Run: headless pygame with SDL's dummy video driver; simulated clock (each Clock.tick advances the game by its frame time, no real sleeping); random seed 0; keys injected as events and as key.get_pressed() state; no mouse input.
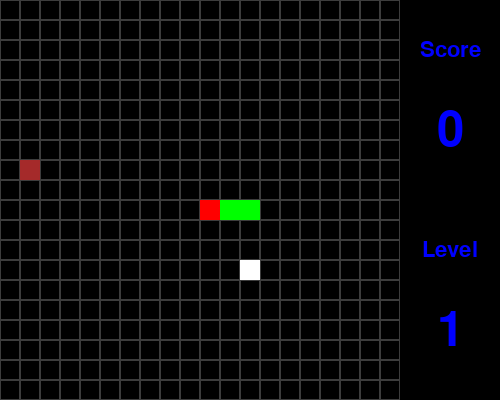
Frame 1 of 4 · flips 1–60 · no input
Frame 2 of 4 · flips 61–180 · tapped SPACE, RETURN · held RIGHT (→), D · screen unchanged from frame 1, image omitted
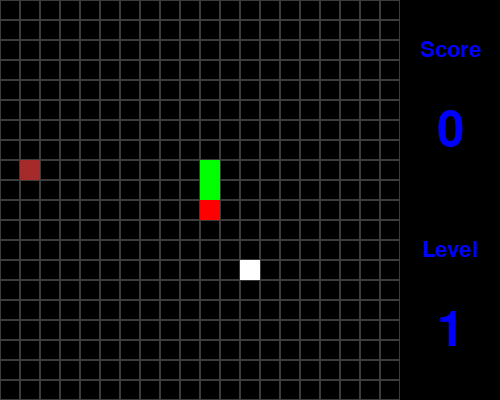
Frame 3 of 4 · flips 181–300 · held DOWN (↓), S
Frame 4 of 4 · flips 301–420 · held LEFT (←), A, UP (↑), W · screen same as frame 1, image omitted

The pygame program that drew these frames:

import pygame, sys, random, time
pygame.init()
pygame.display.set_caption("Snake")
screen = pygame.display.set_mode((500,400))
clock = pygame.time.Clock()
font = pygame.font.Font(None,72)
font1 = pygame.font.Font(None,32)
text = font.render("Game Over", True, (255,0,0))
text1 = font1.render("Score", True, (0,0,255))
text2 = font1.render("Level", True, (0,0,255))
score = 0
level = 0
n_walls = 2
FPS = 2
Over = False
class Snake:
    def __init__(self):
        self.body = [[10,10], [11,10], [12,10]]
        self.dx = -1
        self.dy = 0
    def move(self):
        for event in pygame.event.get():
            if event.type == pygame.QUIT:
                pygame.quit()
                sys.exit()
            if event.type == pygame.KEYDOWN:
                if event.key == pygame.K_UP and self.body[1][1] != self.body[0][1] - 1:
                    self.dy = -1
                    self.dx = 0
                if event.key == pygame.K_DOWN and self.body[1][1] != self.body[0][1] + 1:
                    self.dy = 1
                    self.dx = 0
                if event.key == pygame.K_RIGHT and self.body[1][0] != self.body[0][0] + 1:
                    self.dx = 1
                    self.dy = 0
                if event.key == pygame.K_LEFT and self.body[1][0] != self.body[0][0] - 1:
                    self.dx = -1
                    self.dy = 0
        for i in range (len(self.body)-1,0,-1):
            self.body[i][0] = self.body[i-1][0]
            self.body[i][1] = self.body[i-1][1]
        self.body[0][0] += self.dx
        self.body[0][1] += self.dy
        if self.body[0][0] == -1:
            self.body[0][0] = 19
        if self.body[0][0] == 20:
            self.body[0][0] = 0
        if self.body[0][1] == -1:
            self.body[0][1] = 19
        if self.body[0][1] == 20:
            self.body[0][1] = 0
    def draw(self,screen):
        x, y = self.body[0]
        pygame.draw.rect(screen, (255, 0, 0), pygame.Rect(x * 20, y * 20, 20, 20))
        for q in self.body[1:]:
            pygame.draw.rect(screen, (0, 255, 0), pygame.Rect(q[0] * 20, q[1] * 20, 20, 20))
    def append(self, food):
        self.body.append([food.x,food.y])
class Food:
    def __init__(self, S1, walls):
        self.x = random.randint(0,19)
        self.y = random.randint(0,19)
        i = 0
        u = 0
        while i < len(S1.body):
            while u < len(walls):
                if walls[u][0] == self.x and walls[u][1] == self.y:
                    self.x = random.randint(0,19)
                    self.y = random.randint(0,19)
                    u = 0
                else:
                    u += 1
            if S1.body[i][0] == self.x and S1.body[i][1] == self.y:
                i = 0
                self.x = random.randint(0,19)
                self.y = random.randint(0,19)
            else:
                i += 1
    def draw(self, screen):
        pygame.draw.rect(screen, (255,255,255), pygame.Rect(self.x*20,self.y*20,20,20))
    def new(self, S1, walls):
        self.x = random.randint(0,19)
        self.y = random.randint(0,19)
        i = 0
        u = 0
        while i < len(S1.body):
            while u < len(walls):
                if walls[u][0] == self.x and walls[u][1] == self.y:
                    self.x = random.randint(0,19)
                    self.y = random.randint(0,19)
                    u = 0
                else:
                    u += 1
            if S1.body[i][0] == self.x and S1.body[i][1] == self.y:
                i = 0
                self.x = random.randint(0,19)
                self.y = random.randint(0,19)
            else:
                i += 1
def Wall(S1, F1, walls):
    x = random.randint(0,19)
    y = random.randint(0,19)
    i = 0
    u = 0
    while i < len(S1.body):
        while u < len(walls):
            if walls[u][0] == x and walls[u][1] == y:
                x = random.randint(0,19)
                y = random.randint(0,19)
                u = 0
            else:
                u += 1
        if (S1.body[i][0] == x and S1.body[i][1] == y) or (F1.x == x and F1.y == y):
            i = 0
            x = random.randint(0,19)
            y = random.randint(0,19)
        else:
            i += 1
    return [x,y]
def draw(i, screen):
    pygame.draw.rect(screen, (165,42,42), pygame.Rect(i[0]*20,i[1]*20,20,20))
def Grid(screen):
    for x in range(0, 400, 20):
        for y in range(0, 400, 20):
            pygame.draw.rect(screen, (60, 60, 60), pygame.Rect(x, y, 20, 20), 1)
S1 = Snake()
walls = []
F1 = Food(S1, walls)
walls.append(Wall(S1, F1, walls))
while True:
    screen.fill((0,0,0))
    Grid(screen)
    S1.move()
    S1.draw(screen)
    if S1.body[0][0] == F1.x and S1.body[0][1] == F1.y:
        score += 1
        F1.new(S1, walls)
        S1.append(F1)
    for i in range(1,len(S1.body)):
        if S1.body[0][0] == S1.body[i][0] and S1.body[0][1] == S1.body[i][1]:
            Over = True
    for i in walls:
        if S1.body[0][0] == i[0] and S1.body[0][1] == i[1]:
            Over = True
    if Over: 
        screen.fill((0,0,0))
        screen.blit(text,(250-text.get_width()//2,200-text.get_height()//2))
        pygame.display.flip()
        time.sleep(3)
        pygame.quit()
        sys.exit()
    F1.draw(screen)
    level = score//4
    FPS = 2 + level
    if level == n_walls:
        n_walls += 2
        walls.append(Wall(S1,F1,walls))
    for i in walls:
        draw(i, screen)
    Score = font.render(str(score), True, (0,0,255))
    Level = font.render(str(level+1), True, (0,0,255))
    screen.blit(Score,(450-Score.get_width()//2,130-Score.get_height()//2))
    screen.blit(Level,(450-Level.get_width()//2,330-Level.get_height()//2))
    screen.blit(text1,(450-text1.get_width()//2,50-text1.get_height()//2))
    screen.blit(text2,(450-text2.get_width()//2,250-text2.get_height()//2))
    pygame.display.update()
    clock.tick(FPS)
